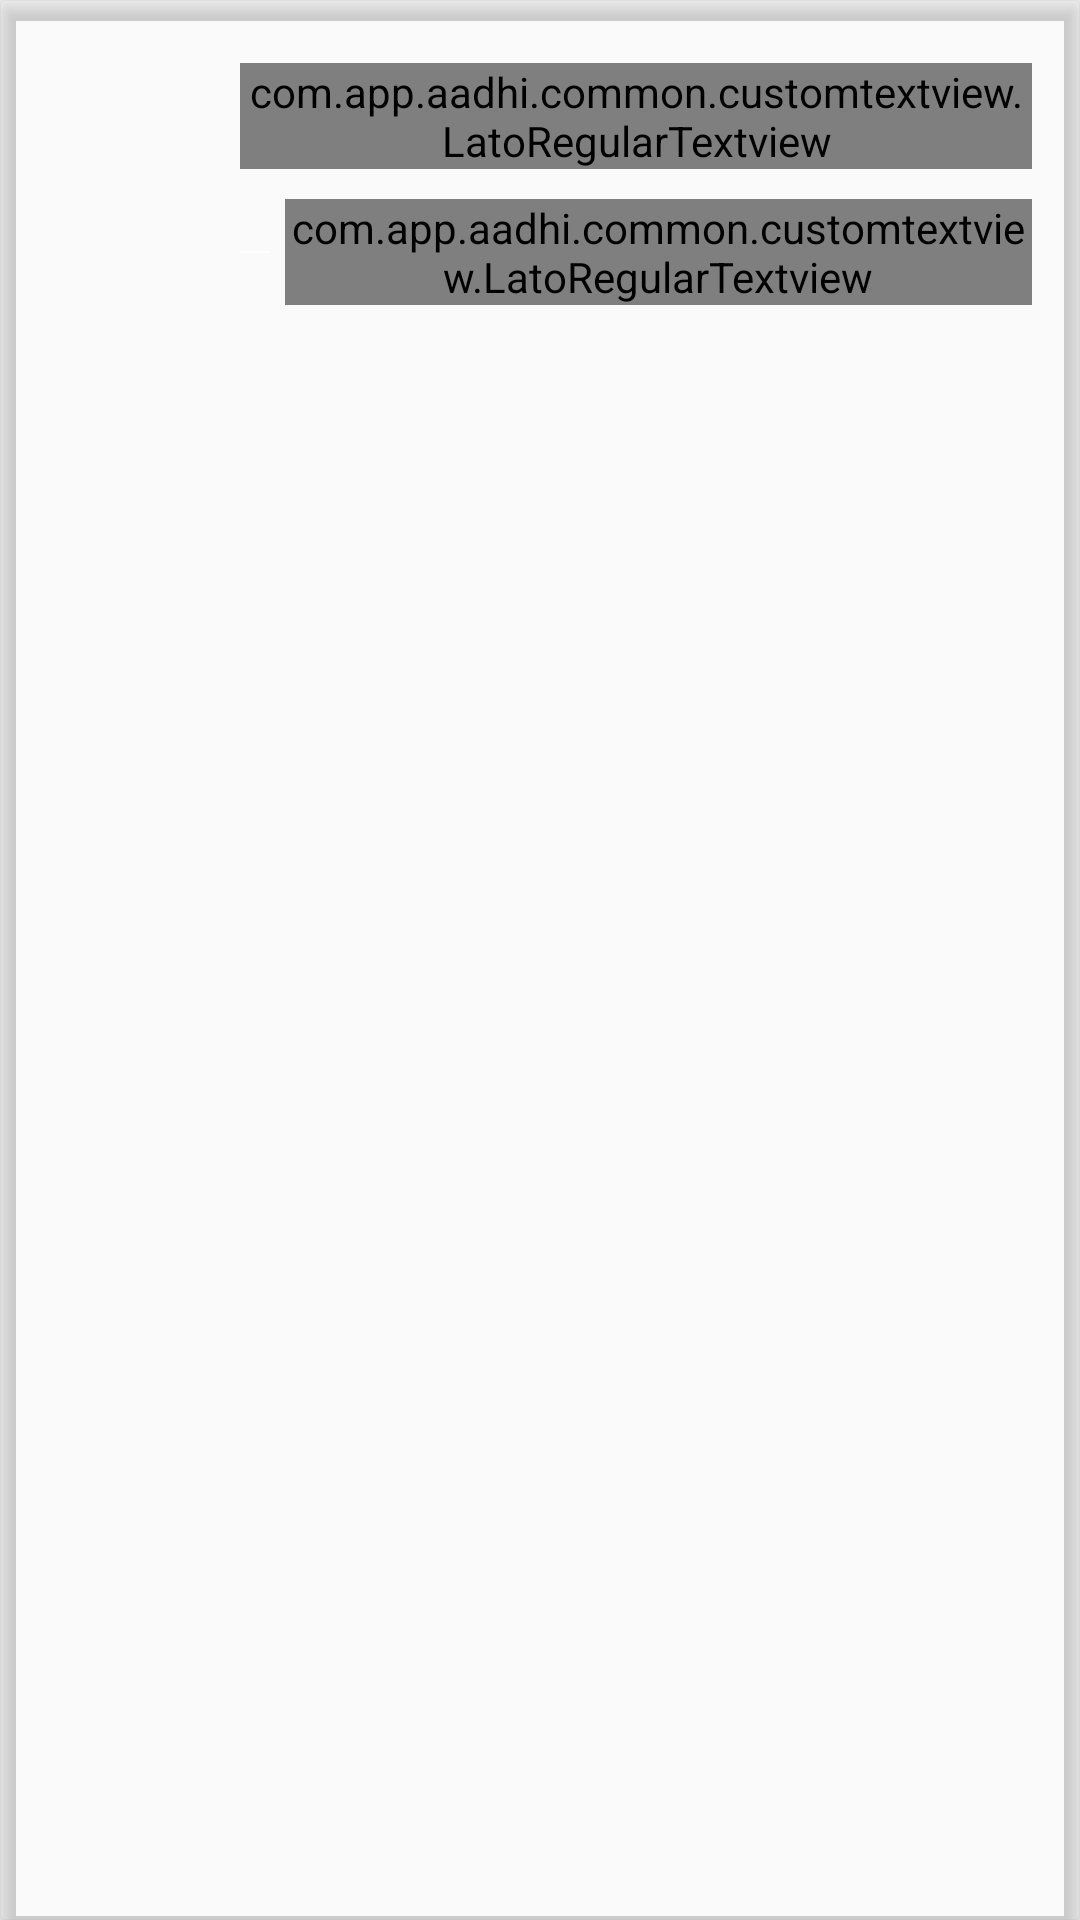

Produce the Android XML layout that renders to this screen, including the resource entries it uses.
<!-- AndroidManifest.xml: application theme AppTheme -->
<!-- res/layout/rvitem_testinomial.xml -->
<?xml version="1.0" encoding="utf-8"?>

<android.support.v7.widget.CardView xmlns:android="http://schemas.android.com/apk/res/android"
    xmlns:app="http://schemas.android.com/apk/res-auto"
    xmlns:tools="http://schemas.android.com/tools"
    android:layout_width="match_parent"
    android:layout_height="wrap_content"
    app:cardBackgroundColor="@android:color/transparent"
    app:cardElevation="4dp"
    app:contentPadding="16dp">

    <RelativeLayout
        android:layout_width="match_parent"
        android:layout_height="wrap_content"
        android:background="@android:color/transparent">

        <ImageView
            android:id="@+id/image_view"
            android:layout_width="48dp"
            android:layout_height="48dp" />

        <com.app.aadhi.common.customtextview.LatoRegularTextview
            android:id="@+id/rv_testimonial_content"
            android:layout_width="match_parent"
            android:layout_height="wrap_content"
            android:layout_marginLeft="16dp"
            android:layout_marginTop="5dp"
            android:layout_toEndOf="@+id/image_view"
            android:text="Test"
            android:textColor="@color/white"
            android:textSize="18sp" />


        <LinearLayout
            android:layout_width="match_parent"
            android:layout_height="wrap_content"
            android:layout_below="@+id/rv_testimonial_content"
            android:layout_marginLeft="16dp"
            android:layout_marginTop="10dp"
            android:layout_toEndOf="@+id/image_view"
            android:gravity="center|start"
            android:orientation="horizontal">

            <View
                android:layout_width="10dp"
                android:background="@color/white"
                android:layout_gravity="center"
                android:layout_height="2px" />

            <com.app.aadhi.common.customtextview.LatoRegularTextview
                android:id="@+id/rv_testimonial_name"
                android:layout_width="wrap_content"
                android:layout_height="wrap_content"
                android:layout_marginLeft="5dp"
                android:text="Test"
                android:textColor="@color/white"
                android:textStyle="italic"
                android:textSize="14sp" />


        </LinearLayout>


    </RelativeLayout>


</android.support.v7.widget.CardView>
<!-- resources referenced by this layout -->
<resources>
  <color name="white">#FFFFFF</color>
  <style name="AppTheme" parent="Theme.AppCompat.Light.NoActionBar">
          
          
          
          <item name="colorPrimary">@color/black</item>
          <item name="colorPrimaryDark">@color/black</item>
          <item name="colorAccent">@color/colorAccent</item>
      </style>
  <color name="black">#000000</color>
  <color name="colorAccent">#FF4081</color>
</resources>
